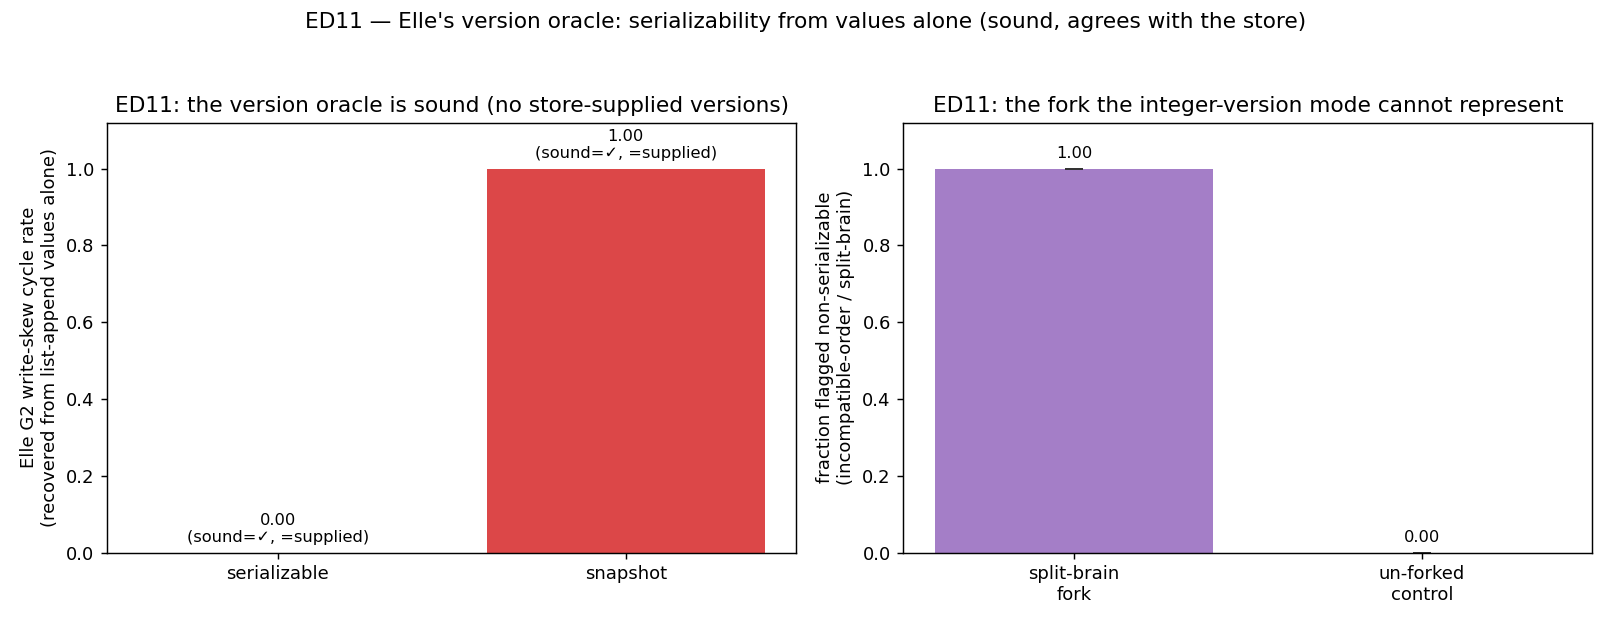

The file beside this chart, header and first rows:
panel, key, metric, value, ci_lo, ci_hi, detail
recovery, serializable, elle_g2_rate, 0.0000, , , sound=True;agrees_supplied=True
recovery, snapshot, elle_g2_rate, 1, , , sound=True;agrees_supplied=True
fork, split_brain, incompatible_order_rate, 1, 1, 1, clean_control=0.0000
